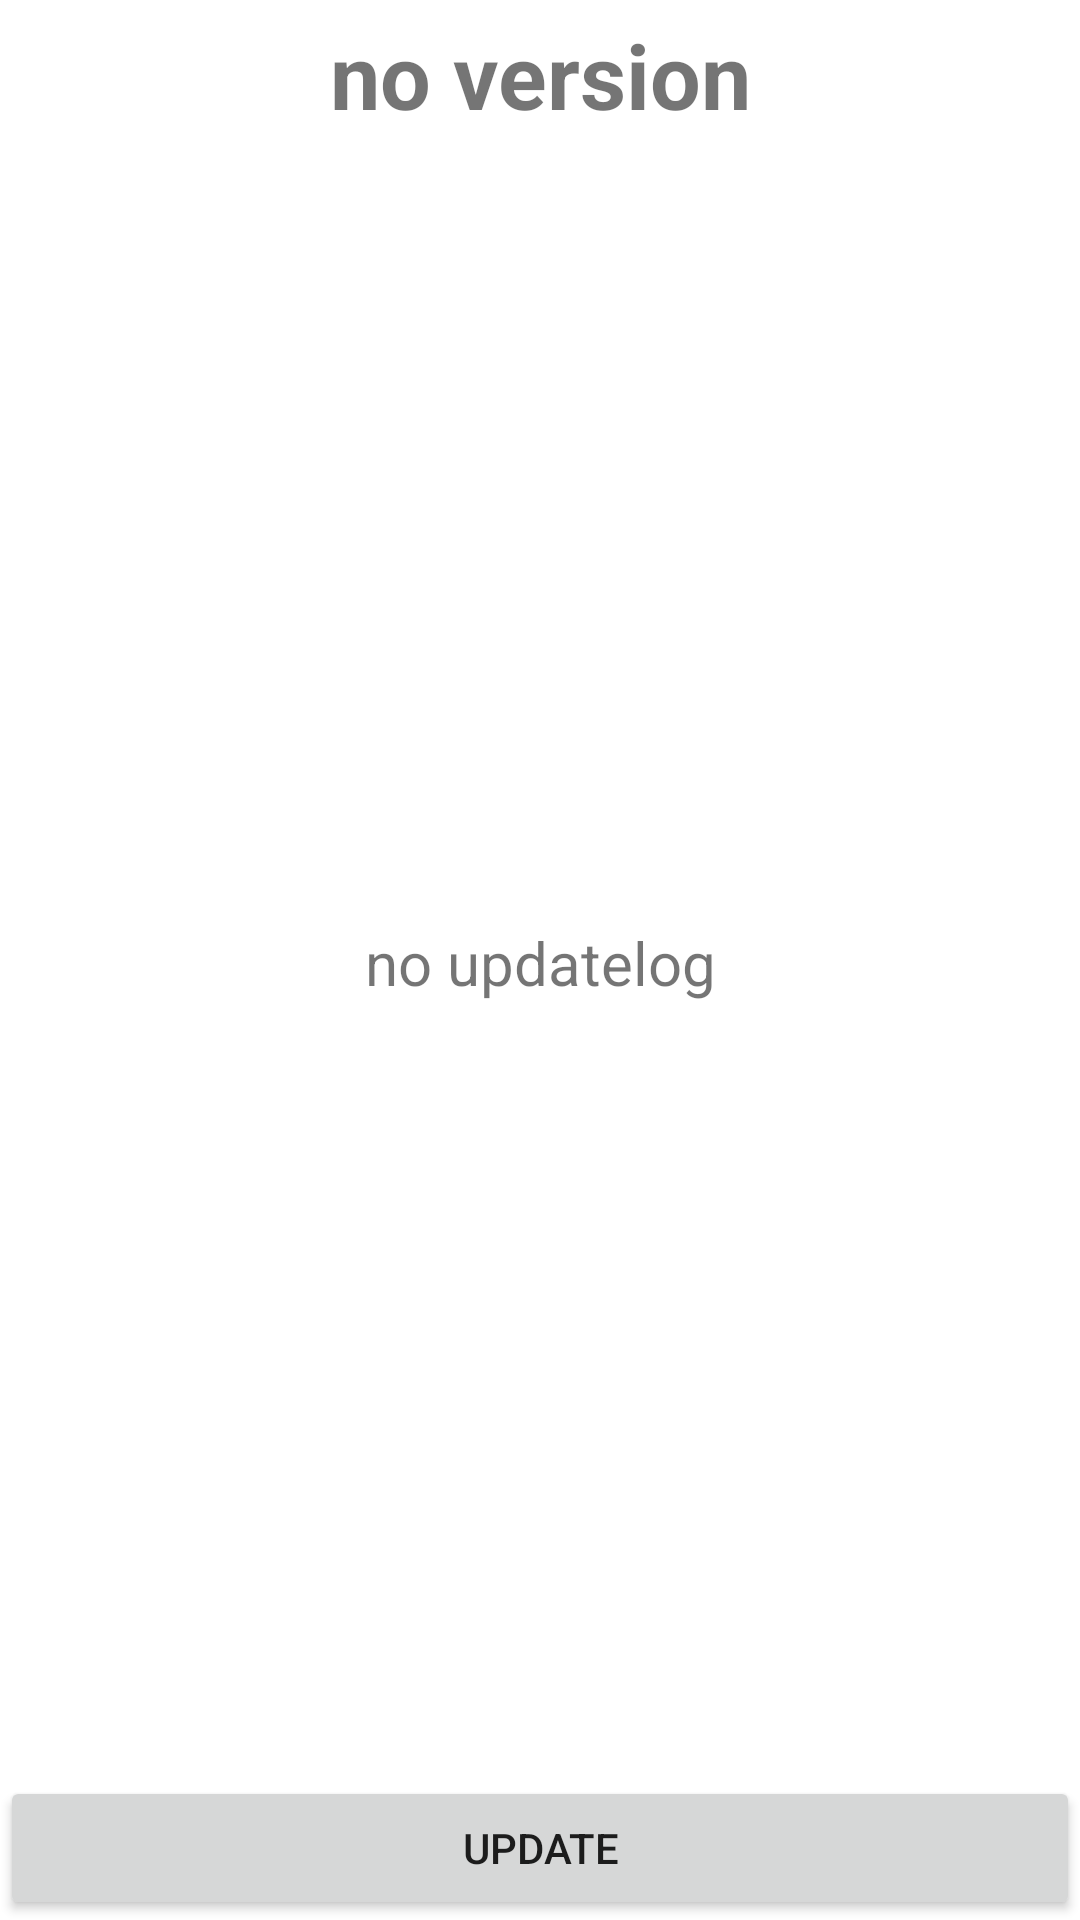

Layout XML and referenced resources for this Android screen:
<!-- AndroidManifest.xml: application theme Theme.FQAOSP -->
<!-- res/layout/update_activity.xml -->
<?xml version="1.0" encoding="utf-8"?>
<androidx.constraintlayout.widget.ConstraintLayout xmlns:android="http://schemas.android.com/apk/res/android"
    android:layout_width="match_parent"
    android:layout_height="match_parent">

    <LinearLayout
        android:layout_width="match_parent"
        android:layout_height="match_parent"
        android:orientation="vertical">

        <TextView
            android:layout_width="match_parent"
            android:layout_height="50dp"
            android:textSize="30dp"
            android:gravity="center"
            android:text="no version"
            android:textStyle="bold"
            android:id="@+id/updateatv1"></TextView>

        <TextView
            android:layout_width="match_parent"
            android:layout_height="fill_parent"
            android:layout_weight="1"
            android:textSize="20dp"
            android:scrollbars="vertical"
            android:gravity="center"
            android:id="@+id/updateatv2"
            android:text="no updatelog"></TextView>

        <Button
            android:layout_width="match_parent"
            android:layout_height="wrap_content"
            android:text="update"
            android:id="@+id/updateabt1"></Button>

    </LinearLayout>

</androidx.constraintlayout.widget.ConstraintLayout>
<!-- resources referenced by this layout -->
<resources>
  <style name="Theme.FQAOSP" parent="Theme.MaterialComponents.DayNight.DarkActionBar">
          
          <item name="colorPrimary">@color/purple_500</item>
          <item name="colorPrimaryVariant">@color/purple_700</item>
          <item name="colorOnPrimary">@color/white</item>
          
          <item name="colorSecondary">@color/teal_200</item>
          <item name="colorSecondaryVariant">@color/teal_700</item>
          <item name="colorOnSecondary">@color/black</item>
          
          <item name="android:statusBarColor" tools:targetApi="l">?attr/colorPrimaryVariant</item>
          
      </style>
  <!-- not gathered from this repository: default colours our renderer supplied (Android Studio template values) -->
  <color name="purple_500">#FF6200EE</color>
  <color name="purple_700">#FF3700B3</color>
  <color name="teal_200">#FF03DAC5</color>
  <color name="teal_700">#FF018786</color>
  <color name="black">#FF000000</color>
  <color name="white">#FFFFFFFF</color>
</resources>
